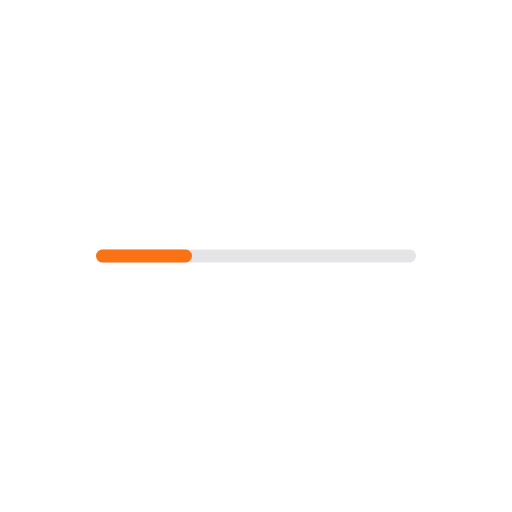
t = 0.00 s
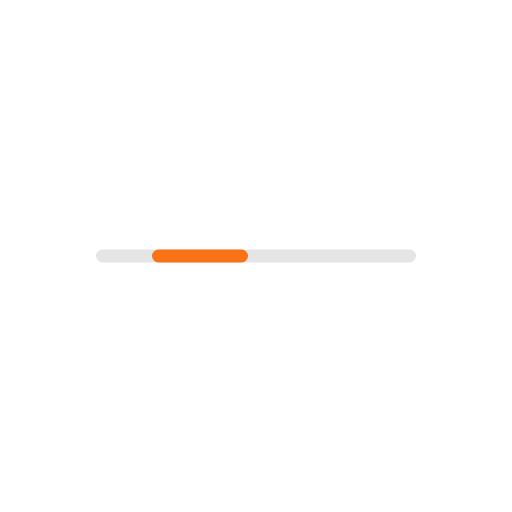
t = 0.15 s
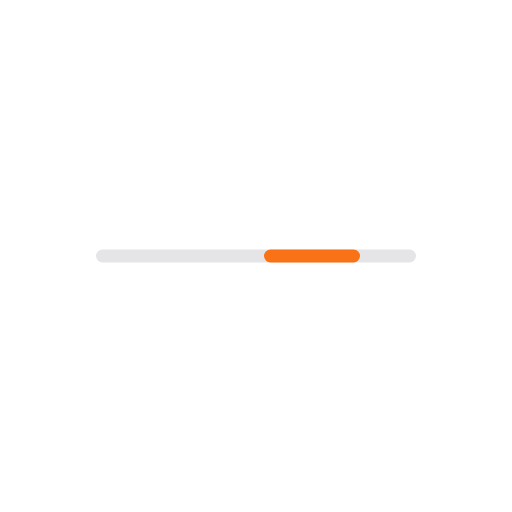
t = 0.45 s
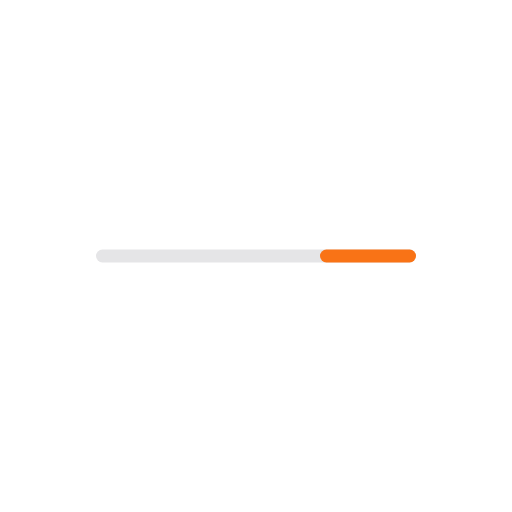
t = 0.60 s
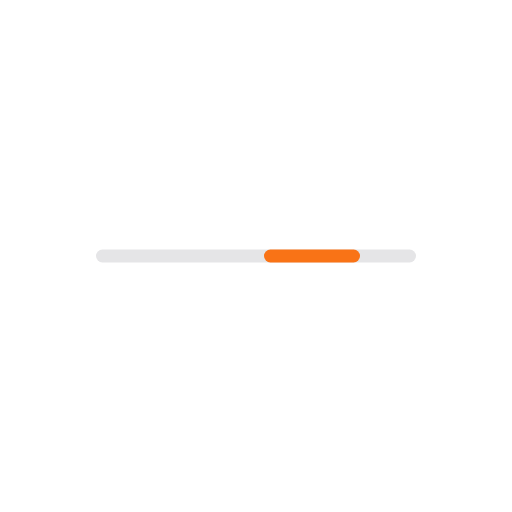
t = 0.75 s
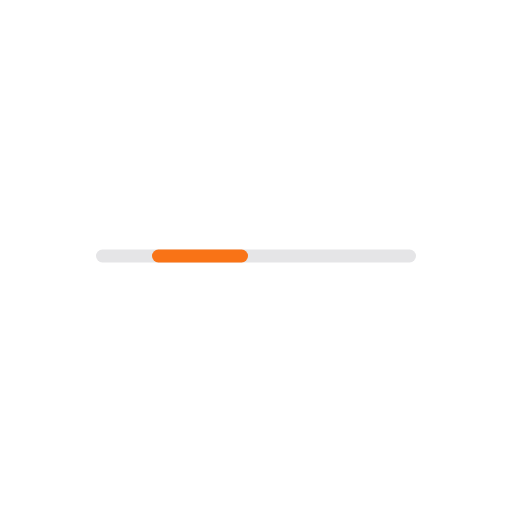
t = 1.05 s

The animated SVG that drew these frames (rendered in a browser with its animation timeline set to each time). Animation: 1 SMIL element (animate=1); one cycle of 1.20 s, repeats indefinitely.

<svg xmlns="http://www.w3.org/2000/svg" width="80" height="80" viewBox="0 0 80 80">
  <rect x="15" y="39" width="50" height="2" rx="1" fill="#e5e5e7"/>
  <rect x="15" y="39" width="15" height="2" rx="1" fill="#f97316">
    <animate attributeName="x" values="15;50;15" dur="1.2s" repeatCount="indefinite"/>
  </rect>
</svg>